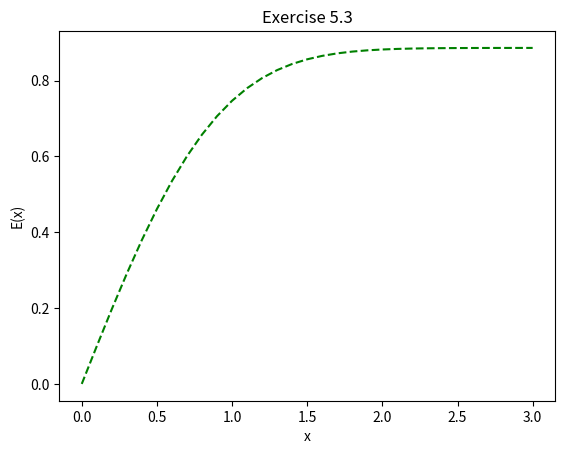

Write the Python code that produced this figure.
import numpy as np
import matplotlib.pyplot as plt

# Using Simpson's rule to perform the integral of Exercise 5.3
x = np.arange(0, 3.1, 0.1)
def simpsons(N):
    def f(t):
        return np.exp(-t**2)
    a = 0
    b = x
    h = (b - a) / N
    sum_ends = f(a) + f(b)
    sum_odd = 0
    sum_even = 0
    for k in range(1, N, 2):
        sum_odd += f(a + k*h)
    for k in range(2, N, 2):
        sum_even += f(a + k*h)
    sum_odd *= 4
    sum_even *= 2
    sum = sum_ends + sum_odd + sum_even
    integral = (1/3)*sum*h
    return integral

# Making a graph of the intregral result using Simpson's rule and N = 1000
plt.plot(x, simpsons(1000), color = 'g', linestyle = 'dashed')
plt.xlabel('x')
plt.ylabel('E(x)')
plt.title('Exercise 5.3')
plt.show()